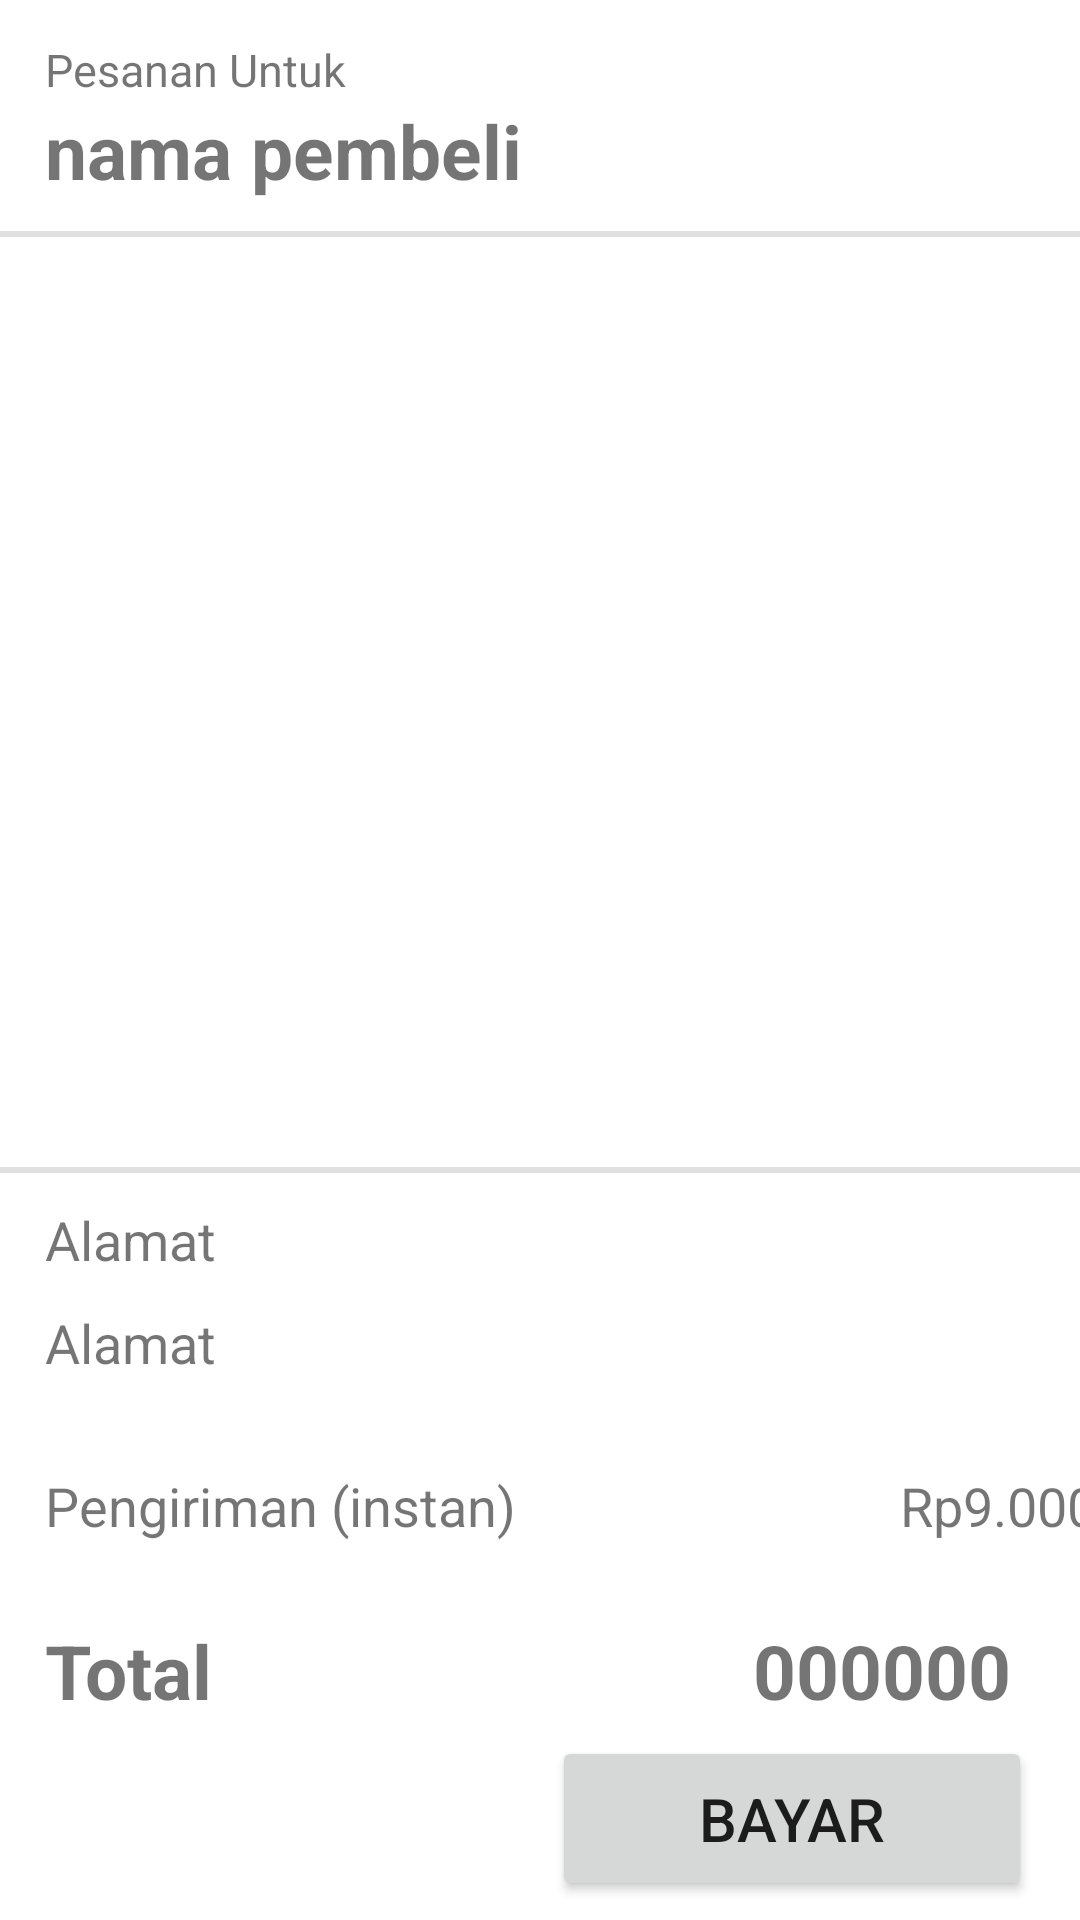

Reconstruct the res/layout file that produces this screen, plus the resources it refers to.
<!-- AndroidManifest.xml: application theme Theme.APOTECH -->
<!-- res/layout/halaman_pesanan.xml -->
<?xml version="1.0" encoding="utf-8"?>
<androidx.constraintlayout.widget.ConstraintLayout xmlns:android="http://schemas.android.com/apk/res/android"
    xmlns:app="http://schemas.android.com/apk/res-auto"
    xmlns:tools="http://schemas.android.com/tools"
    android:layout_width="match_parent"
    android:layout_height="match_parent"
    tools:layout_editor_absoluteX="5dp"
    tools:layout_editor_absoluteY="-24dp">

    <TextView
        android:id="@+id/pesanan"
        android:layout_width="wrap_content"
        android:layout_height="wrap_content"
        android:layout_marginStart="15dp"
        android:layout_marginTop="13dp"
        android:text="Pesanan Untuk"
        android:textSize="15sp"
        app:layout_constraintStart_toStartOf="parent"
        app:layout_constraintTop_toTopOf="parent" />

    <TextView
        android:id="@+id/Nama_Pembeli"
        android:layout_width="wrap_content"
        android:layout_height="wrap_content"
        android:layout_marginStart="15dp"
        android:text="nama pembeli"
        android:textSize="25sp"
        android:textStyle="bold"
        app:layout_constraintStart_toStartOf="parent"
        app:layout_constraintTop_toBottomOf="@+id/pesanan" />

    <View
        android:id="@+id/divider"
        android:layout_width="match_parent"
        android:layout_height="2dp"
        android:background="?android:attr/listDivider"
        android:layout_marginTop="10dp"
        app:layout_constraintStart_toStartOf="parent"
        app:layout_constraintTop_toBottomOf="@id/Nama_Pembeli"
        tools:layout_editor_absoluteY="106dp" />

    <ScrollView
        android:id="@+id/sv_rv"
        android:layout_width="match_parent"
        android:layout_height="300dp"
        app:layout_constraintTop_toBottomOf="@id/divider"
        app:layout_constraintStart_toStartOf="parent">

        <androidx.recyclerview.widget.RecyclerView
            android:id="@+id/rv_pesanan_obat"
            android:layout_width="match_parent"
            android:layout_height="300dp"
            app:layout_constraintTop_toBottomOf="@id/divider"
            app:layout_constraintStart_toStartOf="parent"
            tools:listitem="@layout/daftar_pesanan_obat"/>

    </ScrollView>


    <View
        android:id="@+id/divider2"
        android:layout_width="match_parent"
        android:layout_height="2dp"
        android:background="?android:attr/listDivider"
        app:layout_constraintTop_toBottomOf="@id/sv_rv"
        app:layout_constraintStart_toStartOf="parent"
        android:layout_marginTop="10dp"/>

    <TextView
        android:id="@+id/Alamat"
        android:layout_width="wrap_content"
        android:layout_height="wrap_content"
        android:text="Alamat"
        android:textSize="18sp"
        android:layout_marginStart="15dp"
        android:layout_marginTop="10dp"
        app:layout_constraintTop_toBottomOf="@id/divider2"
        app:layout_constraintStart_toStartOf="parent"/>

    <TextView
        android:id="@+id/tv_alamat_pembeli"
        android:layout_width="wrap_content"
        android:layout_height="wrap_content"
        android:text="Alamat"
        android:textSize="18sp"
        android:layout_marginStart="15dp"
        android:layout_marginTop="10dp"
        app:layout_constraintTop_toBottomOf="@id/Alamat"
        app:layout_constraintStart_toStartOf="parent"/>

    <TextView
        android:id="@+id/Pengiriman"
        android:layout_width="wrap_content"
        android:layout_height="wrap_content"
        android:layout_marginStart="15dp"
        android:layout_marginTop="30dp"
        android:text="Pengiriman (instan)"
        android:textSize="18sp"
        app:layout_constraintStart_toStartOf="parent"
        app:layout_constraintTop_toBottomOf="@+id/tv_alamat_pembeli" />

    <TextView
        android:id="@+id/Biaya_ongkir"
        android:layout_width="wrap_content"
        android:layout_height="wrap_content"
        android:layout_marginStart="300dp"
        android:layout_marginTop="30dp"
        android:text="Rp9.000"
        android:textSize="18sp"
        app:layout_constraintStart_toStartOf="parent"
        app:layout_constraintTop_toBottomOf="@+id/tv_alamat_pembeli"
        app:layout_constraintStart_toEndOf="@id/Pengiriman"/>

    <TextView
        android:id="@+id/Total_pembayaran"
        android:layout_width="wrap_content"
        android:layout_height="wrap_content"
        android:layout_marginTop="26dp"
        android:text="Total"
        android:textSize="25sp"
        android:textStyle="bold"
        android:layout_marginStart="15dp"
        app:layout_constraintStart_toStartOf="parent"
        app:layout_constraintTop_toBottomOf="@+id/Pengiriman" />

    <TextView
        android:id="@+id/Total_biaya_pesanan"
        android:layout_width="wrap_content"
        android:layout_height="wrap_content"
        android:layout_marginTop="26dp"
        android:layout_marginEnd="23dp"
        android:text="000000"
        android:textSize="25sp"
        android:textStyle="bold"
        app:layout_constraintEnd_toEndOf="parent"
        app:layout_constraintTop_toBottomOf="@+id/Biaya_ongkir" />

    <Button
        android:id="@+id/tombol_bayar"
        android:layout_width="160dp"
        android:layout_height="55dp"
        android:layout_marginTop="5dp"
        android:layout_marginEnd="16dp"
        android:text="Bayar"
        android:textSize="20sp"
        app:layout_constraintEnd_toEndOf="parent"
        app:layout_constraintTop_toBottomOf="@+id/Total_biaya_pesanan" />

</androidx.constraintlayout.widget.ConstraintLayout>
<!-- res/layout/daftar_pesanan_obat.xml (included above) -->
<?xml version="1.0" encoding="utf-8"?>
<androidx.constraintlayout.widget.ConstraintLayout xmlns:android="http://schemas.android.com/apk/res/android"
    xmlns:app="http://schemas.android.com/apk/res-auto"
    android:layout_width="wrap_content"
    android:layout_height="wrap_content"
    android:orientation="vertical">

    <TextView
        android:id="@+id/bullet"
        app:layout_constraintStart_toStartOf="parent"
        app:layout_constraintTop_toTopOf="parent"
        android:layout_width="wrap_content"
        android:layout_height="wrap_content"
        android:layout_marginStart="20dp"
        android:text="•"
        android:textSize="30sp" />

    <TextView
        android:id="@+id/tv_nama_obat_pesanan"
        app:layout_constraintStart_toEndOf="@id/bullet"
        app:layout_constraintTop_toTopOf="parent"
        android:layout_width="wrap_content"
        android:layout_height="wrap_content"
        android:layout_marginStart="20dp"
        android:layout_marginTop="5dp"
        android:text="nama obat"
        android:textSize="20sp" />

    <TextView
        android:id="@+id/tv_harga_obat_pesanan"
        app:layout_constraintTop_toBottomOf="@id/tv_nama_obat_pesanan"
        app:layout_constraintStart_toEndOf="@id/bullet"
        android:layout_width="wrap_content"
        android:layout_height="wrap_content"
        android:layout_marginStart="20dp"
        android:layout_marginTop="5dp"
        android:text="harga obat"
        android:textSize="20sp" />

    <TextView
        android:id="@+id/tv_banyak_obat_pesanan"
        android:layout_width="wrap_content"
        android:layout_height="wrap_content"
        app:layout_constraintStart_toStartOf="parent"
        app:layout_constraintTop_toBottomOf="@id/tv_nama_obat_pesanan"
        android:layout_marginTop="5dp"
        android:layout_marginStart="300dp"
        android:text="1"
        android:textSize="20sp" />
    <TextView
        android:layout_width="wrap_content"
        android:layout_height="wrap_content"
        app:layout_constraintStart_toEndOf="@id/tv_banyak_obat_pesanan"
        app:layout_constraintTop_toBottomOf="@id/tv_nama_obat_pesanan"
        android:layout_marginTop="5dp"
        android:layout_marginStart="7dp"
        android:text="strip"
        android:textSize="20sp" />
</androidx.constraintlayout.widget.ConstraintLayout>
<!-- resources referenced by this layout -->
<resources>
  <style name="Theme.APOTECH" parent="Theme.MaterialComponents.DayNight.DarkActionBar">
          
          <item name="colorPrimary">@color/purple_500</item>
          <item name="colorPrimaryVariant">@color/purple_700</item>
          <item name="colorOnPrimary">@color/white</item>
          
          <item name="colorSecondary">@color/teal_200</item>
          <item name="colorSecondaryVariant">@color/teal_700</item>
          <item name="colorOnSecondary">@color/black</item>
          
          <item name="android:statusBarColor" tools:targetApi="l">?attr/colorPrimaryVariant</item>
          
      </style>
  <color name="purple_500">#FF6200EE</color>
  <color name="purple_700">#FF3700B3</color>
  <color name="white">#FFFFFFFF</color>
  <color name="teal_200">#FF03DAC5</color>
  <color name="teal_700">#FF018786</color>
  <color name="black">#FF000000</color>
</resources>
